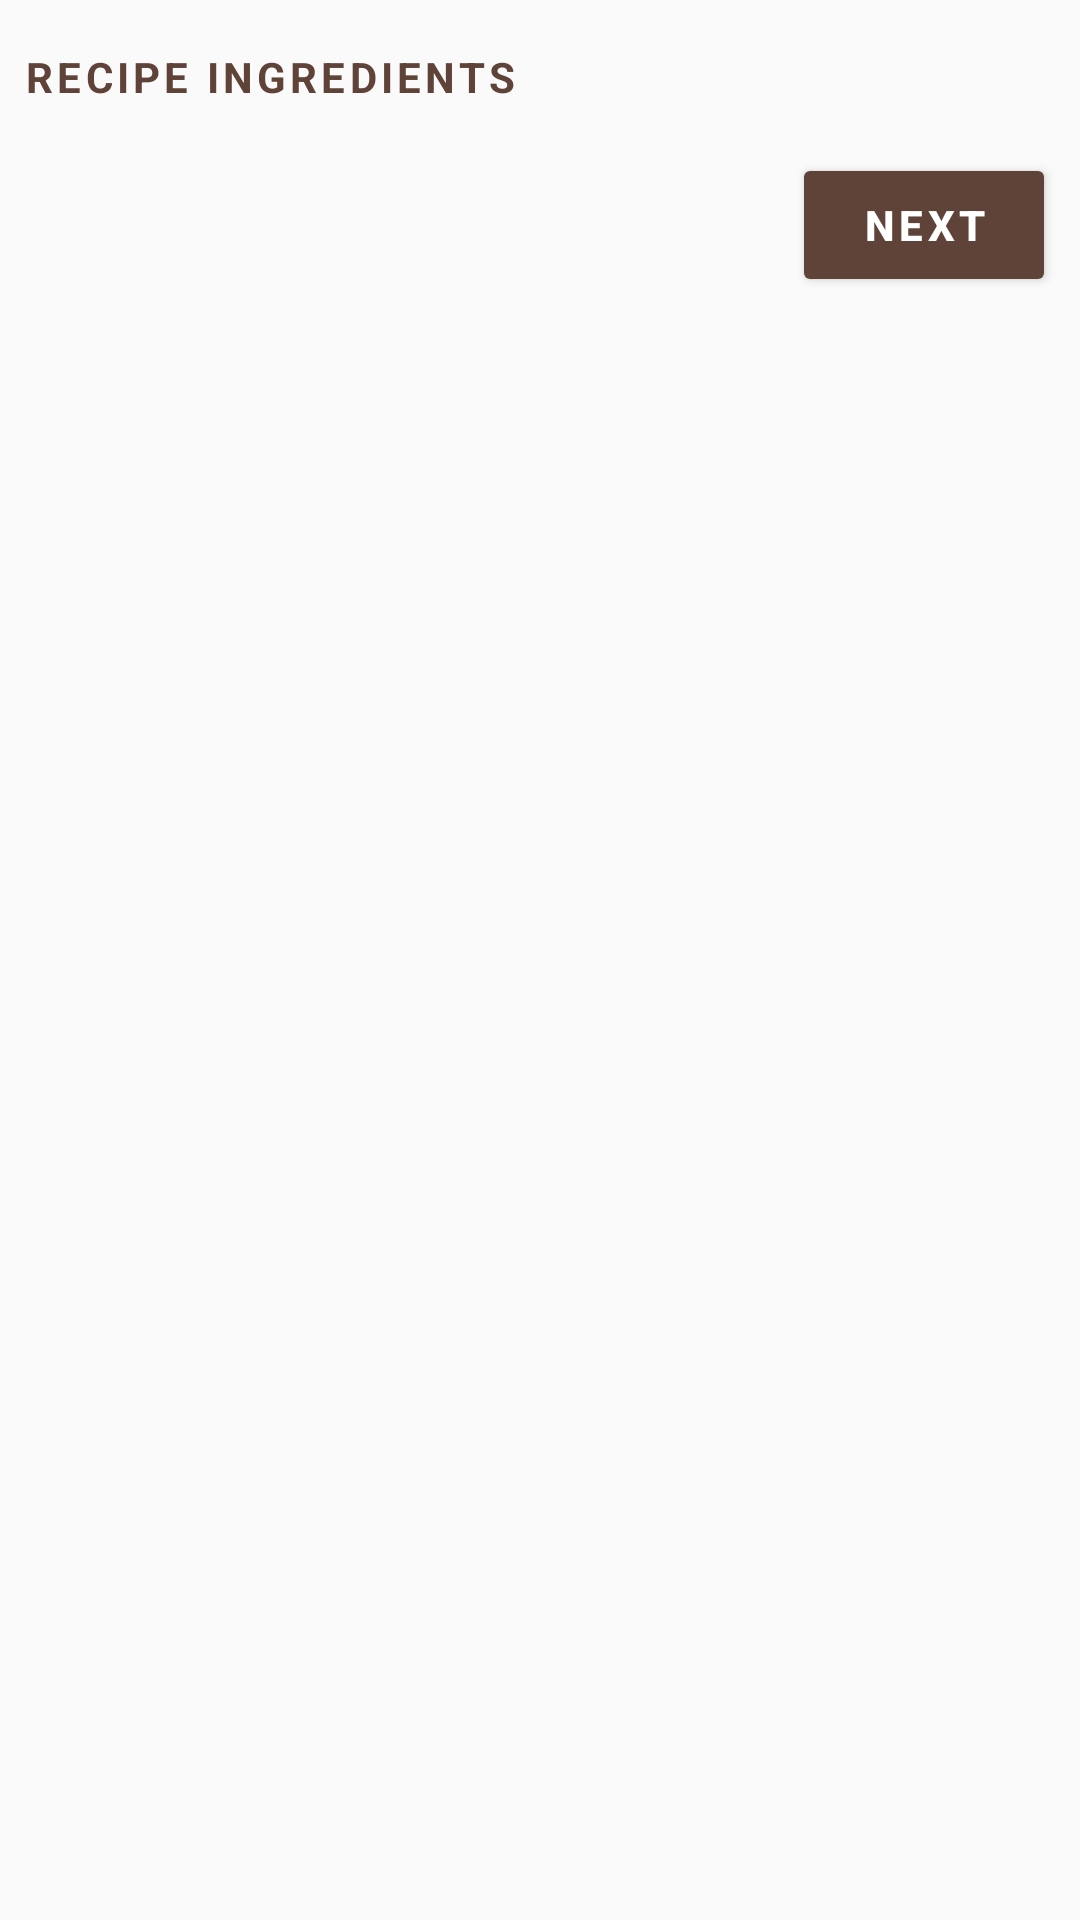

Write the Android layout XML for this screen, with the resource values it uses.
<!-- AndroidManifest.xml: application theme AppTheme -->
<!-- res/layout/fragment_ingredients.xml -->
<?xml version="1.0" encoding="utf-8"?>
<layout xmlns:android="http://schemas.android.com/apk/res/android"
    xmlns:tools="http://schemas.android.com/tools">

    <LinearLayout
        android:layout_width="match_parent"
        android:layout_height="match_parent"
        android:orientation="vertical"
        android:paddingTop="@dimen/default_padding">

        <LinearLayout
            android:layout_width="match_parent"
            android:layout_height="wrap_content"
            android:orientation="horizontal">

            <TextView
                android:id="@+id/tv_recipe_ingredients_title"
                style="@style/TitleTextStyle"
                android:text="@string/recipe_ingredients" />

            <TextView
                android:id="@+id/tv_servings"
                android:layout_width="wrap_content"
                android:layout_height="wrap_content"
                android:padding="@dimen/default_padding"
                android:textColor="@color/colorPrimaryDark"
                tools:text="8 Servings" />
        </LinearLayout>

        <androidx.recyclerview.widget.RecyclerView
            android:id="@+id/rv_ingredient"
            android:layout_width="match_parent"
            android:layout_height="wrap_content" />

        <RelativeLayout
            android:layout_width="match_parent"
            android:layout_height="wrap_content">

            <Button
                android:id="@+id/next_button"
                style="@style/TextButtonStyle"
                android:layout_alignParentEnd="true"
                android:layout_alignParentRight="true"
                android:text="@string/next" />
        </RelativeLayout>
    </LinearLayout>
</layout>
<!-- resources referenced by this layout -->
<resources>
  <color name="colorPrimaryDark">#5f4339</color>
  <dimen name="default_padding">8dp</dimen>
  <string name="next">Next</string>
  <string name="recipe_ingredients">Recipe Ingredients</string>
  <style name="TextButtonStyle">
          <item name="android:layout_width">wrap_content</item>
          <item name="android:layout_height">wrap_content</item>
          <item name="android:layout_margin">@dimen/default_padding</item>
          <item name="android:padding">@dimen/default_padding</item>
          <item name="android:textColor">@android:color/white</item>
          <item name="android:textStyle">bold</item>
          <item name="android:backgroundTint" tools:targetApi="lollipop">@color/colorPrimaryDark</item>
          <item name="android:letterSpacing" tools:targetApi="lollipop">0.1</item>
      </style>
  <style name="TitleTextStyle">
          <item name="android:layout_width">wrap_content</item>
          <item name="android:layout_height">wrap_content</item>
          <item name="android:letterSpacing" tools:targetApi="lollipop">0.1</item>
          <item name="android:padding">@dimen/default_padding</item>
          <item name="android:textAppearance" tools:targetApi="lollipop">@android:style/TextAppearance.Material.Body1</item>
          <item name="android:textColor">@color/colorPrimaryDark</item>
          <item name="android:textStyle">bold</item>
          <item name="textAllCaps">true</item>
      </style>
  <style name="AppTheme" parent="Theme.AppCompat.Light.DarkActionBar">
          
          <item name="colorPrimary">@color/colorPrimary</item>
          <item name="colorPrimaryDark">@color/colorPrimaryDark</item>
          <item name="colorAccent">@color/colorAccent</item>
      </style>
  <color name="colorPrimary">#8d6e63</color>
  <color name="colorAccent">#03DAC5</color>
</resources>
